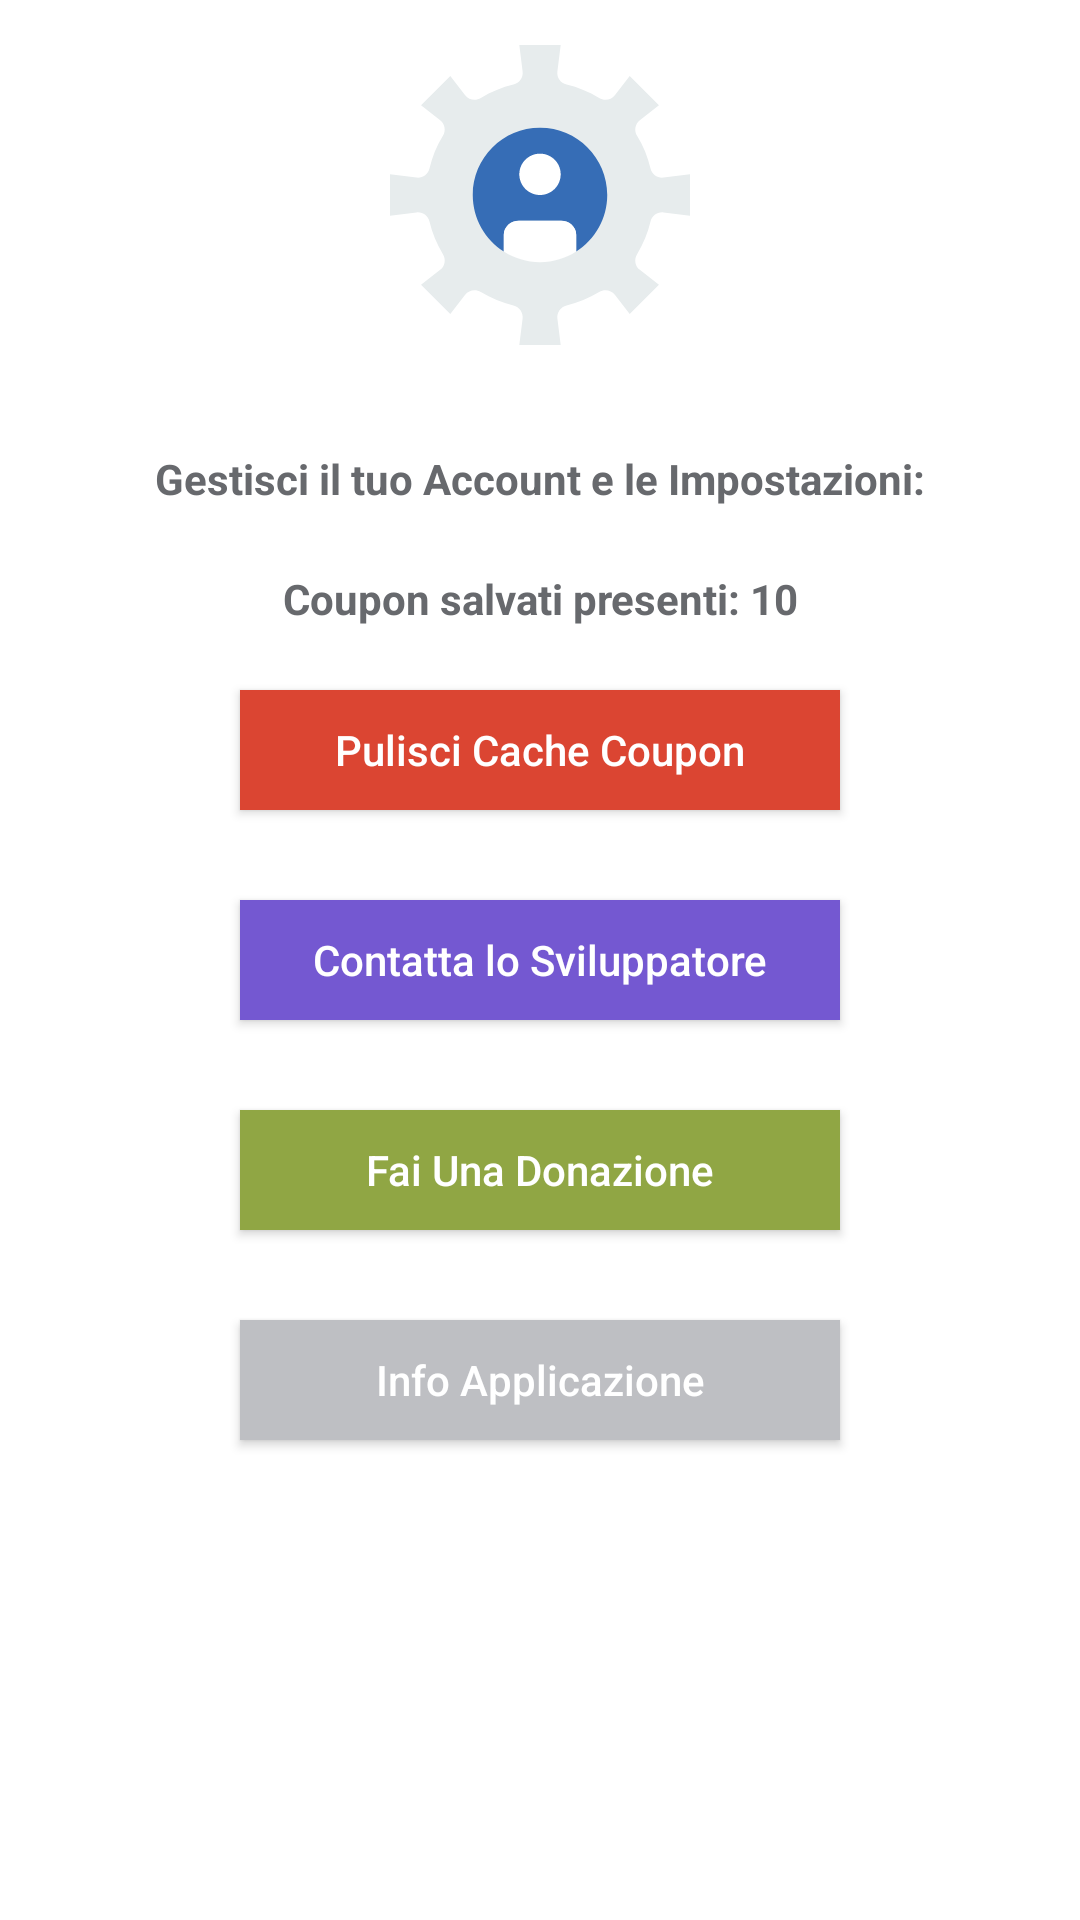

The Android layout XML behind this screen, and the referenced resources:
<!-- AndroidManifest.xml: application theme AppTheme -->
<!-- res/layout/account_fragment.xml -->
<?xml version="1.0" encoding="utf-8"?>
<layout>
  <data/>
  <FrameLayout xmlns:android="http://schemas.android.com/apk/res/android"
    xmlns:tools="http://schemas.android.com/tools"
    xmlns:app="http://schemas.android.com/apk/res-auto"
    android:layout_width="match_parent"
    android:layout_height="match_parent"
    tools:context=".fragments.ScanQrFragment"
    android:background="@color/white">

    <ImageView
      android:layout_width="match_parent"
      android:layout_marginTop="15dp"
      android:layout_height="100dp"
      android:src="@drawable/ic_user_colored"/>

    
    <android.support.v7.widget.AppCompatTextView
      android:layout_marginTop="150dp"
      android:layout_width="match_parent"
      android:layout_height="wrap_content"
      android:layout_marginBottom="@dimen/offset_10"
      android:text="Gestisci il tuo Account e le Impostazioni:"
      android:textColor="@color/bottombar_gray"
      android:textStyle="bold"
      android:gravity="center"/>

    
    <android.support.v7.widget.AppCompatTextView
      android:layout_marginTop="190dp"
      android:layout_width="match_parent"
      android:layout_height="wrap_content"
      android:layout_marginBottom="@dimen/offset_10"
      android:text="Coupon salvati presenti: 10"
      android:textColor="@color/bottombar_gray"
      android:textStyle="bold"
      android:gravity="center"/>

    
    <android.support.v7.widget.AppCompatButton
      android:id="@+id/qrscan_fragment_btn_pulisci_cache"
      android:layout_width="200dp"
      android:layout_height="@dimen/offset_40"
      android:layout_marginTop="230dp"
      android:textColor="@color/white"
      android:text="Pulisci Cache Coupon"
      android:paddingStart="@dimen/offset_15"
      android:paddingEnd="@dimen/offset_15"
      android:textAllCaps="false"
      android:layout_gravity="center_horizontal"
      android:background="#DB4532"/>

    <android.support.v7.widget.AppCompatButton
      android:id="@+id/qrscan_fragment_btn_contatta"
      android:layout_width="200dp"
      android:layout_height="@dimen/offset_40"
      android:layout_marginTop="300dp"
      android:textColor="@color/white"
      android:text="Contatta lo Sviluppatore"
      android:paddingStart="@dimen/offset_15"
      android:paddingEnd="@dimen/offset_15"
      android:textAllCaps="false"
      android:layout_gravity="center_horizontal"
      android:background="#7458D1"/>

    <android.support.v7.widget.AppCompatButton
      android:id="@+id/qrscan_fragment_btn_donazione"
      android:layout_width="200dp"
      android:layout_height="@dimen/offset_40"
      android:layout_marginTop="370dp"
      android:textColor="@color/white"
      android:text="Fai Una Donazione"
      android:paddingStart="@dimen/offset_15"
      android:paddingEnd="@dimen/offset_15"
      android:textAllCaps="false"
      android:layout_gravity="center_horizontal"
      android:background="#90A644"/>

    <android.support.v7.widget.AppCompatButton
      android:id="@+id/qrscan_fragment_btn_info"
      android:layout_width="200dp"
      android:layout_height="@dimen/offset_40"
      android:layout_marginTop="440dp"
      android:textColor="@color/white"
      android:text="Info Applicazione"
      android:paddingStart="@dimen/offset_15"
      android:paddingEnd="@dimen/offset_15"
      android:textAllCaps="false"
      android:layout_gravity="center_horizontal"
      android:background="#BEBFC3"/>
    
  </FrameLayout>
</layout>
<!-- resources referenced by this layout -->
<resources>
  <color name="bottombar_gray">#67696D</color>
  <color name="white">#ffffff</color>
  <dimen name="offset_10">10dp</dimen>
  <dimen name="offset_15">15dp</dimen>
  <dimen name="offset_40">40dp</dimen>
  <!-- drawable ic_user_colored: vector/xml drawable (drawable, 2517 chars, omitted) -->
  <style name="AppTheme" parent="Theme.AppCompat.NoActionBar">
      
      <item name="colorPrimary">@color/colorPrimary</item>
      <item name="colorPrimaryDark">@color/dark_gray</item>
      <item name="colorAccent">@color/colorAccent</item>
      <item name="preferenceTheme">@style/PreferencesTheme</item>
    </style>
  <color name="colorPrimary">#3F51B5</color>
  <color name="dark_gray">#555555</color>
  <color name="colorAccent">#FF4081</color>
  <style name="PreferencesTheme">
      <item name="android:background">#615F5F</item>
    </style>
</resources>
